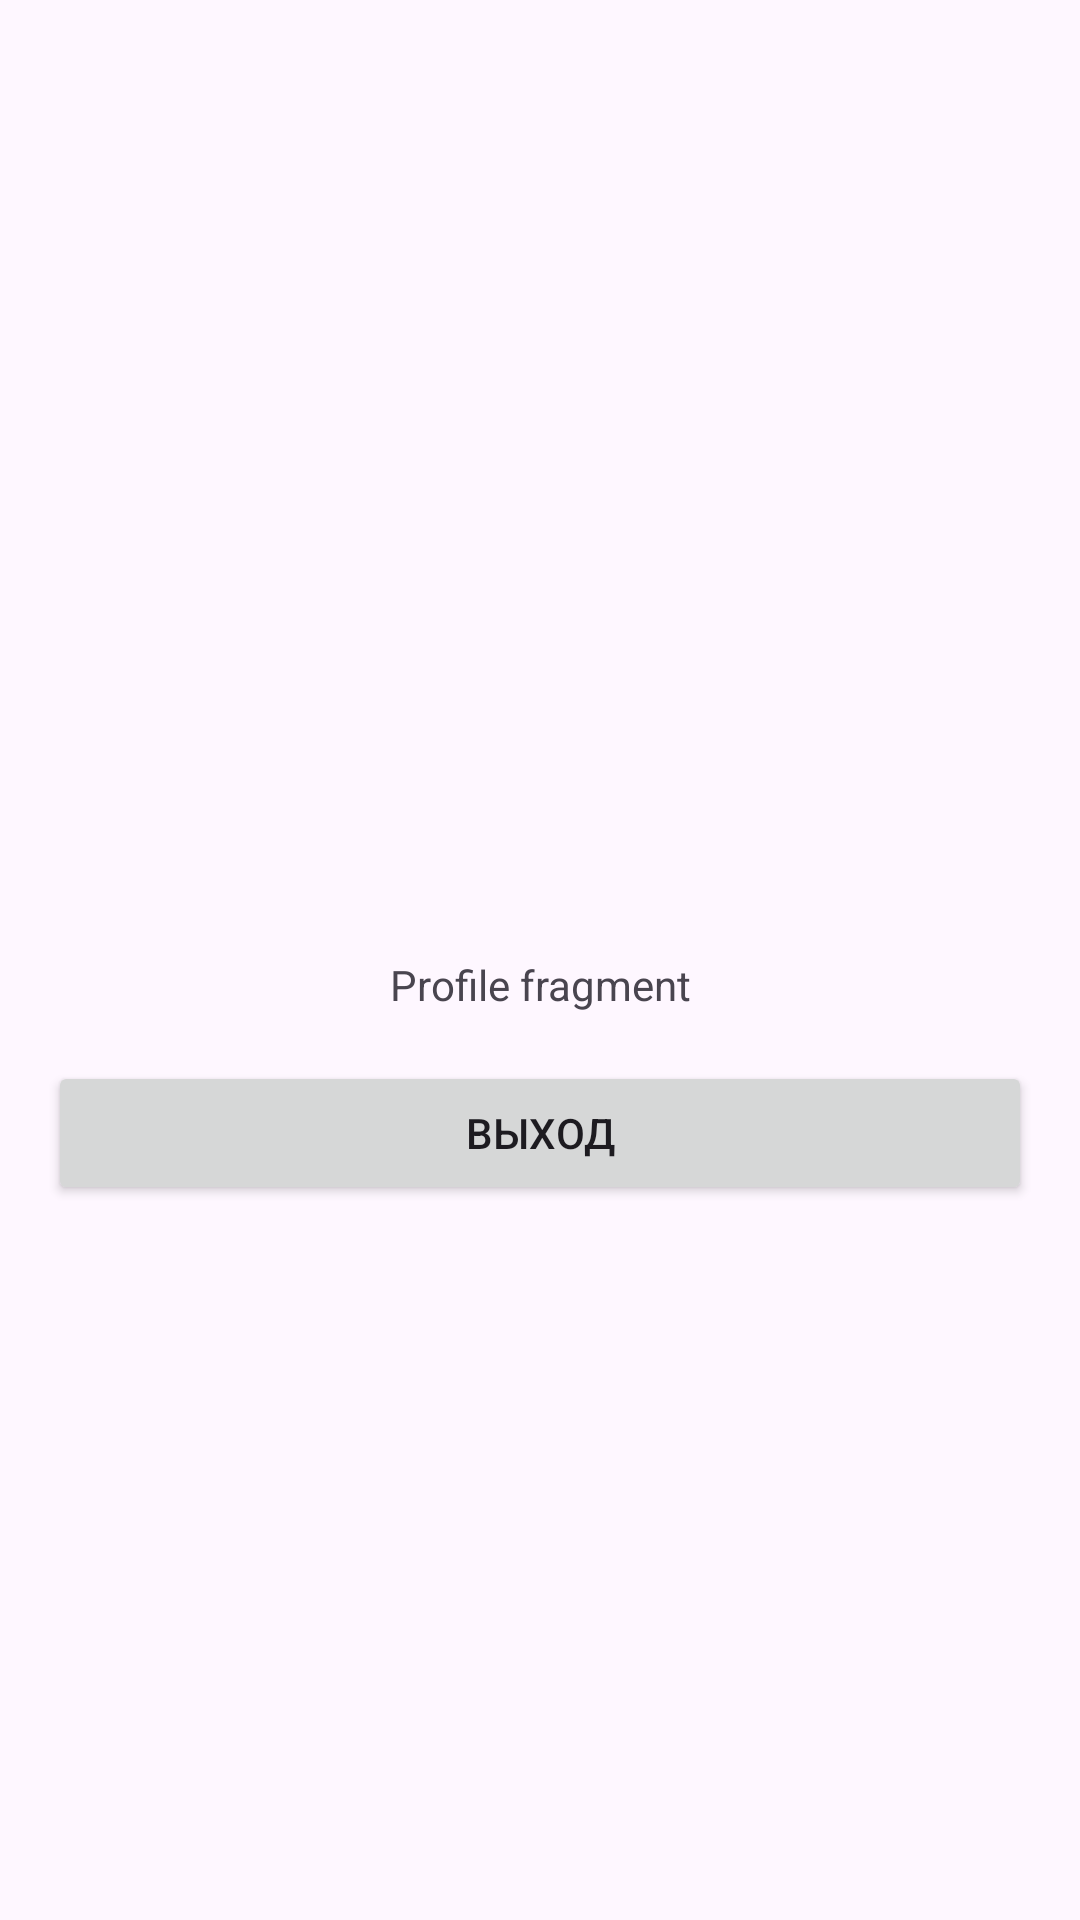

Reconstruct the res/layout file that produces this screen, plus the resources it refers to.
<!-- AndroidManifest.xml: application theme Theme.YesDSApp -->
<!-- res/layout/fragment_profile.xml -->
<?xml version="1.0" encoding="utf-8"?>
<androidx.constraintlayout.widget.ConstraintLayout xmlns:android="http://schemas.android.com/apk/res/android"
    xmlns:app="http://schemas.android.com/apk/res-auto"
    android:layout_width="match_parent"
    android:layout_height="match_parent"
    android:padding="16dp">

    <TextView
        android:id="@+id/tvProlile"
        android:layout_width="wrap_content"
        android:layout_height="wrap_content"
        android:layout_marginTop="16dp"
        android:text="Profile fragment"
        app:layout_constraintBottom_toBottomOf="parent"
        app:layout_constraintEnd_toEndOf="parent"
        app:layout_constraintStart_toStartOf="parent"
        app:layout_constraintTop_toTopOf="parent" />

    <Button
        android:id="@+id/btnLogout"
        android:layout_width="match_parent"
        android:layout_height="wrap_content"
        android:layout_marginTop="16dp"
        android:text="@string/btn_logout_text"
        app:layout_constraintEnd_toEndOf="parent"
        app:layout_constraintStart_toStartOf="parent"
        app:layout_constraintTop_toBottomOf="@+id/tvProlile" />

</androidx.constraintlayout.widget.ConstraintLayout>
<!-- resources referenced by this layout -->
<resources>
  <string name="btn_logout_text">Выход</string>
  <style name="Theme.YesDSApp" parent="Base.Theme.YesDSApp">
          <item name="bottomNavigationStyle">@style/Widget.App.BottomNavigationView</item>
          <item name="materialButtonStyle">@style/Widget.App.Button</item>
      </style>
  <style name="Base.Theme.YesDSApp" parent="Theme.Material3.Light.NoActionBar">
          
          <item name="colorPrimary">@color/main_color</item>
          <item name="colorPrimaryDark">@color/main_color</item>
      </style>
  <style name="Widget.App.BottomNavigationView" parent="Widget.Material3.BottomNavigationView">
          <item name="materialThemeOverlay">@style/ThemeOverlay.App.BottomNavigationView</item>
      </style>
  <style name="Widget.App.Button" parent="Widget.Material3.Button">
          <item name="materialThemeOverlay">@style/ThemeOverlay.App.Button</item>
      </style>
  <color name="main_color">#FFF7F3F3</color>
  <style name="ThemeOverlay.App.BottomNavigationView" parent="">
          <item name="colorPrimary">@color/main_color</item>
          <item name="colorSurface">@color/main_color</item>
          <item name="colorOnSurfaceVariant">@color/black</item>
      </style>
  <style name="ThemeOverlay.App.Button" parent="ThemeOverlay.Material3.Button">
          <item name="colorPrimary">@color/red_color</item>
      </style>
  <color name="black">#FF000000</color>
  <color name="red_color">#FFE20055</color>
</resources>
